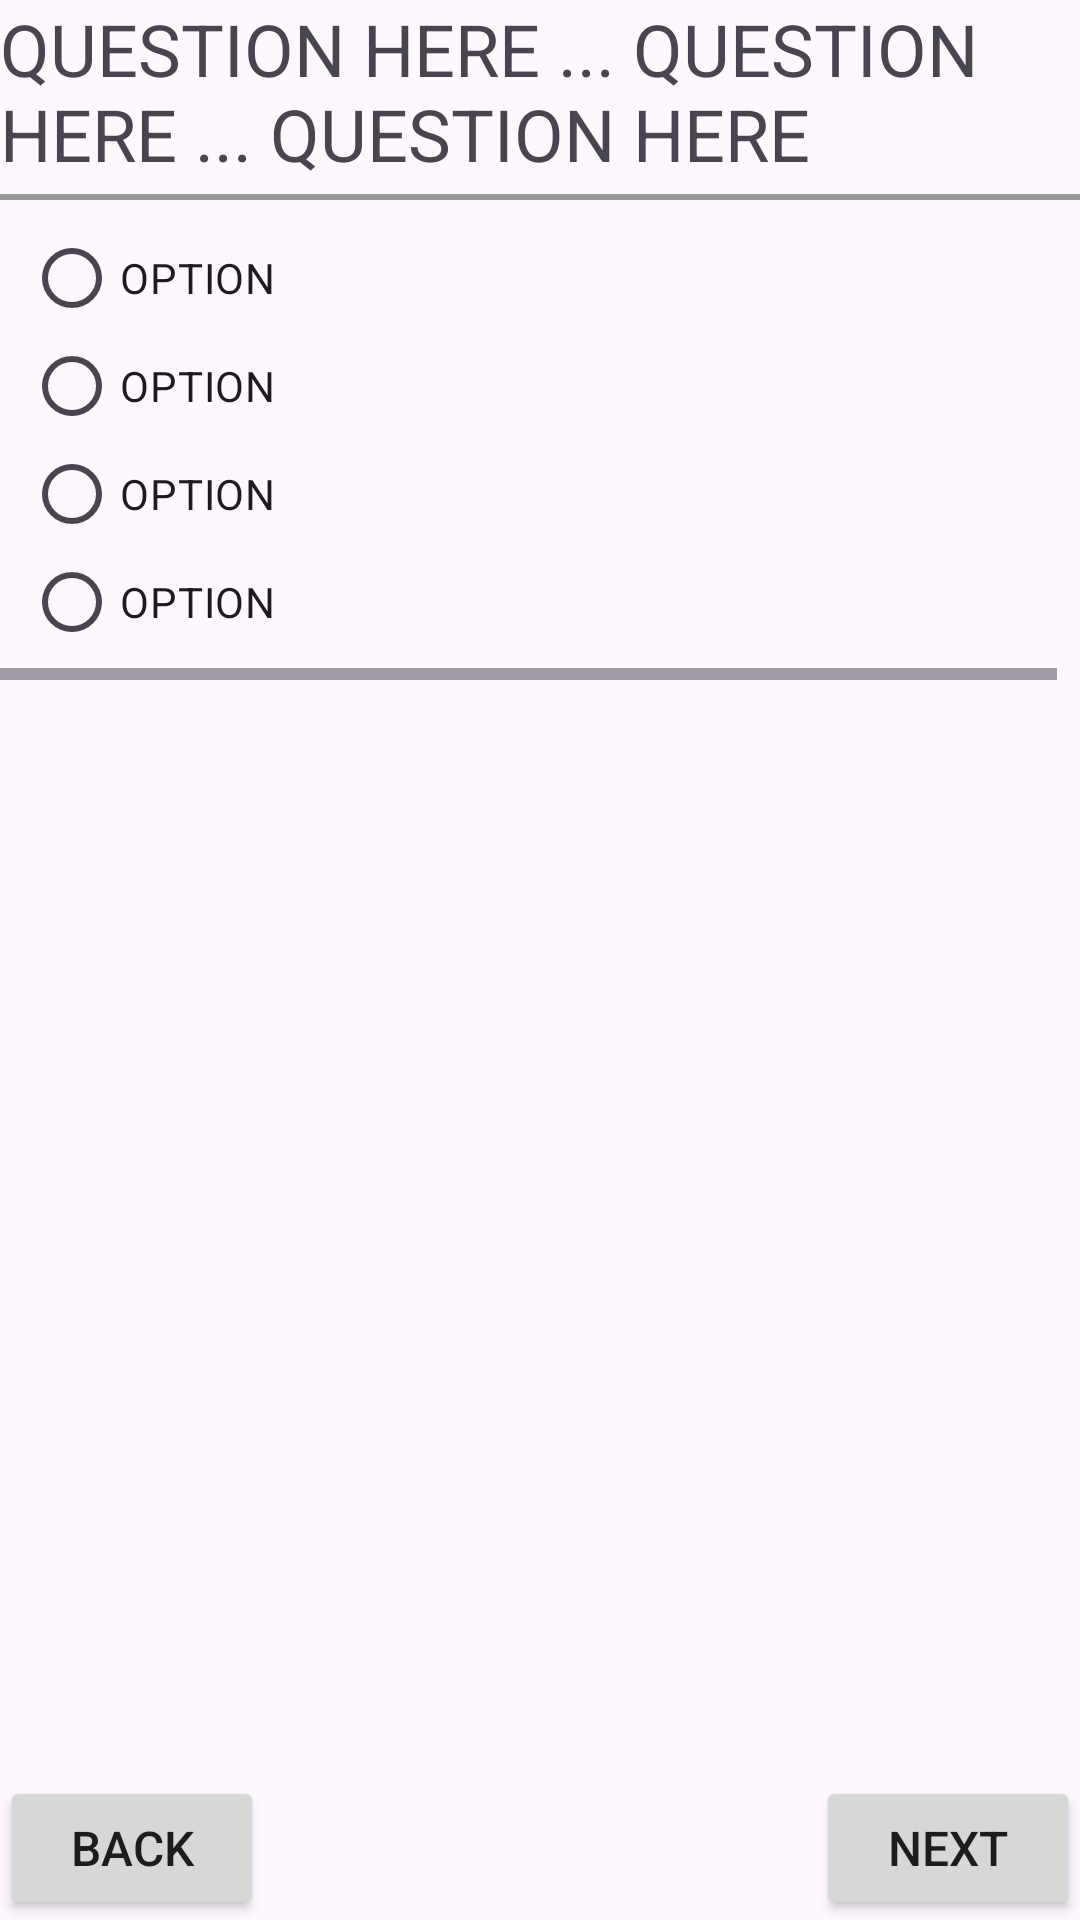

This screen was rendered from an Android layout file. Write that file and the resources it references.
<!-- AndroidManifest.xml: application theme Theme.P2_rzaman9 -->
<!-- res/layout/fragment_question.xml -->
<?xml version="1.0" encoding="utf-8"?>
<androidx.constraintlayout.widget.ConstraintLayout xmlns:android="http://schemas.android.com/apk/res/android"
    xmlns:app="http://schemas.android.com/apk/res-auto"
    xmlns:tools="http://schemas.android.com/tools"
    android:id="@+id/main"
    android:layout_width="match_parent"
    android:layout_height="match_parent"
    tools:context=".QuestionFragment">

    <TextView android:id="@+id/questionText"
        android:layout_width="match_parent"
        android:layout_height="wrap_content"
        android:textSize="24sp"
        android:text="QUESTION HERE ... QUESTION HERE ... QUESTION HERE"
        app:layout_constraintTop_toTopOf="parent"/>


    <View android:id="@+id/textLine"
        android:layout_width="match_parent"
        android:layout_height="2dp"
        android:background="@color/light_gray"
        android:layout_marginTop="4dp"
        app:layout_constraintTop_toBottomOf="@id/questionText" />


    <HorizontalScrollView android:id="@+id/selectionArea"
        android:layout_width="match_parent"
        android:layout_height="wrap_content"
        android:fillViewport="true"
        app:layout_constraintTop_toBottomOf="@+id/textLine"
        app:layout_constraintBottom_toTopOf="@id/nextButton"
        app:layout_constraintVertical_bias="0" >

        <RadioGroup android:id="@+id/answerSelection"
            android:layout_width="wrap_content"
            android:layout_height="wrap_content"
            android:orientation="vertical"
            android:layout_margin="8dp"
            app:layout_constraintTop_toBottomOf="@+id/questionText">

            <RadioButton
                android:id="@+id/option1"
                android:layout_width="wrap_content"
                android:layout_height="wrap_content"
                android:text="OPTION"
                android:textSize="14sp"
                android:minHeight="36dp"
                tools:ignore="TouchTargetSizeCheck" />

            <RadioButton
                android:id="@+id/option2"
                android:layout_width="wrap_content"
                android:layout_height="wrap_content"
                android:text="OPTION"
                android:textSize="14sp"
                android:minHeight="36dp"
                tools:ignore="TouchTargetSizeCheck" />

            <RadioButton
                android:id="@+id/option3"
                android:layout_width="wrap_content"
                android:layout_height="wrap_content"
                android:text="OPTION"
                android:textSize="14sp"
                android:minHeight="36dp"
                tools:ignore="TouchTargetSizeCheck" />

            <RadioButton
                android:id="@+id/option4"
                android:layout_width="wrap_content"
                android:layout_height="wrap_content"
                android:text="OPTION"
                android:textSize="14sp"
                android:minHeight="36dp"
                tools:ignore="TouchTargetSizeCheck" />

        </RadioGroup>

    </HorizontalScrollView>




    <Button android:id="@+id/prevButton"
        android:layout_width="wrap_content"
        android:layout_height="wrap_content"
        android:layout_marginTop="8dp"
        android:textSize="16sp"
        android:text="@string/previous_question"
        app:layout_constraintEnd_toEndOf="@id/questionText"
        app:layout_constraintStart_toStartOf="@id/questionText"
        app:layout_constraintBottom_toBottomOf="parent"
        app:layout_constraintHorizontal_bias="0"
        app:layout_constraintVertical_bias="0" />

    <Button android:id="@+id/nextButton"
        android:layout_width="wrap_content"
        android:layout_height="wrap_content"
        android:layout_marginTop="8dp"
        android:textSize="16sp"
        android:text="@string/next_question"
        app:layout_constraintEnd_toEndOf="@id/questionText"
        app:layout_constraintStart_toStartOf="@id/questionText"
        app:layout_constraintBottom_toBottomOf="parent"
        app:layout_constraintHorizontal_bias="1"
        app:layout_constraintVertical_bias="0" />

</androidx.constraintlayout.widget.ConstraintLayout>
<!-- resources referenced by this layout -->
<resources>
  <color name="light_gray">#FF999999</color>
  <string name="next_question">Next</string>
  <string name="previous_question">Back</string>
  <style name="Theme.P2_rzaman9" parent="Base.Theme.P2_rzaman9" />
  <style name="Base.Theme.P2_rzaman9" parent="Theme.Material3.DayNight.NoActionBar">
          
          
      </style>
</resources>
